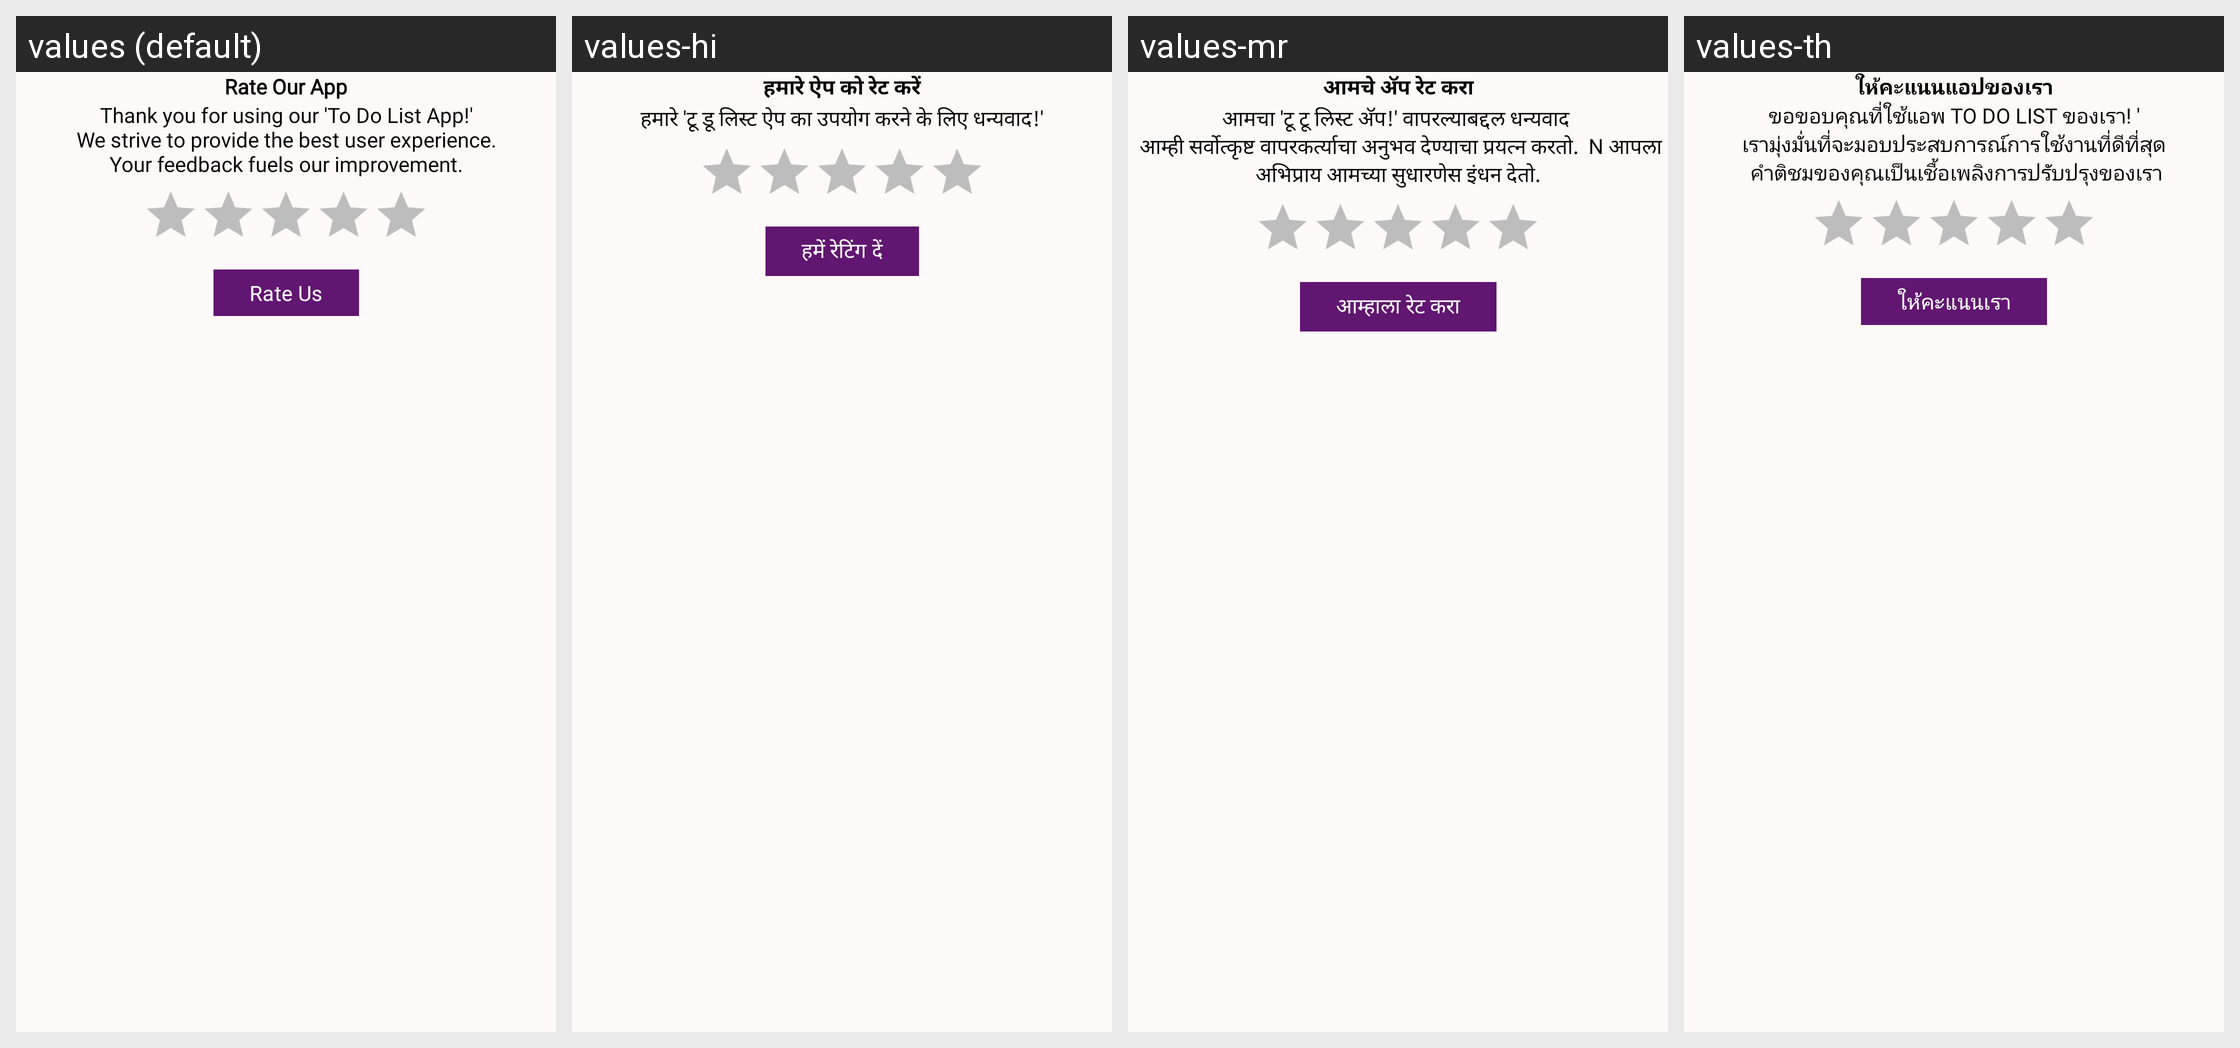

For this localized Android screen grid, give each drawn string resource with its value in every locale shown.
Android screen res/layout/rate_us_dialog_layout.xml rendered under 4 locales, left to right: values (default), values-hi, values-mr, values-th. Device: Nexus 5 (rendered at 1080×1920; each locale shown at half size, 540×960, under a caption strip naming it); theme Theme.ToDoList.
Other locales in the repository, not shown: values-af, values-ar, values-bg, values-bho, values-bn, values-cs, values-da, values-de, values-el, values-es, values-fa, values-fi, values-fr, values-gn, values-ha, values-hu, values-id, values-it, values-iw, values-ja, values-ko, values-ms, values-my, values-nl, values-om, values-pl, values-pt, values-qu, values-ro, values-ru, values-sr, values-sv, values-sw, values-ta, values-te, values-tl, values-tr, values-uk, values-ur, values-vi, values-yo, values-zh-rCN, values-zh-rTW, values-zu.
Strings drawn on this screen, with the default value and each locale's value (text and hints the layout hard-codes, and strings that could not be matched under every locale, appear in the picture but are not listed):

rate_our_app_text
  values: Rate Our App
  values-hi: हमारे ऐप को रेट करें
  values-mr: आमचे अ‍ॅप रेट करा
  values-th: ให้คะแนนแอปของเรา

rate_us_message_text
  values: Thank you for using our 'To Do List App!'
      We strive to provide the best user experience.
      Your feedback fuels our improvement.
  values-hi: हमारे 'टू डू लिस्ट ऐप का उपयोग करने के लिए धन्यवाद!'
  values-mr: आमचा 'टू टू लिस्ट अ‍ॅप!' वापरल्याबद्दल धन्यवाद 
       आम्ही सर्वोत्कृष्ट वापरकर्त्याचा अनुभव देण्याचा प्रयत्न करतो.  N आपला अभिप्राय आमच्या सुधारणेस इंधन देतो.
  values-th: ขอขอบคุณที่ใช้แอพ TO DO LIST ของเรา! '
       เรามุ่งมั่นที่จะมอบประสบการณ์การใช้งานที่ดีที่สุด 
       คำติชมของคุณเป็นเชื้อเพลิงการปรับปรุงของเรา

rate_us_text
  values: Rate Us
  values-hi: हमें रेटिंग दें
  values-mr: आम्हाला रेट करा
  values-th: ให้คะแนนเรา
